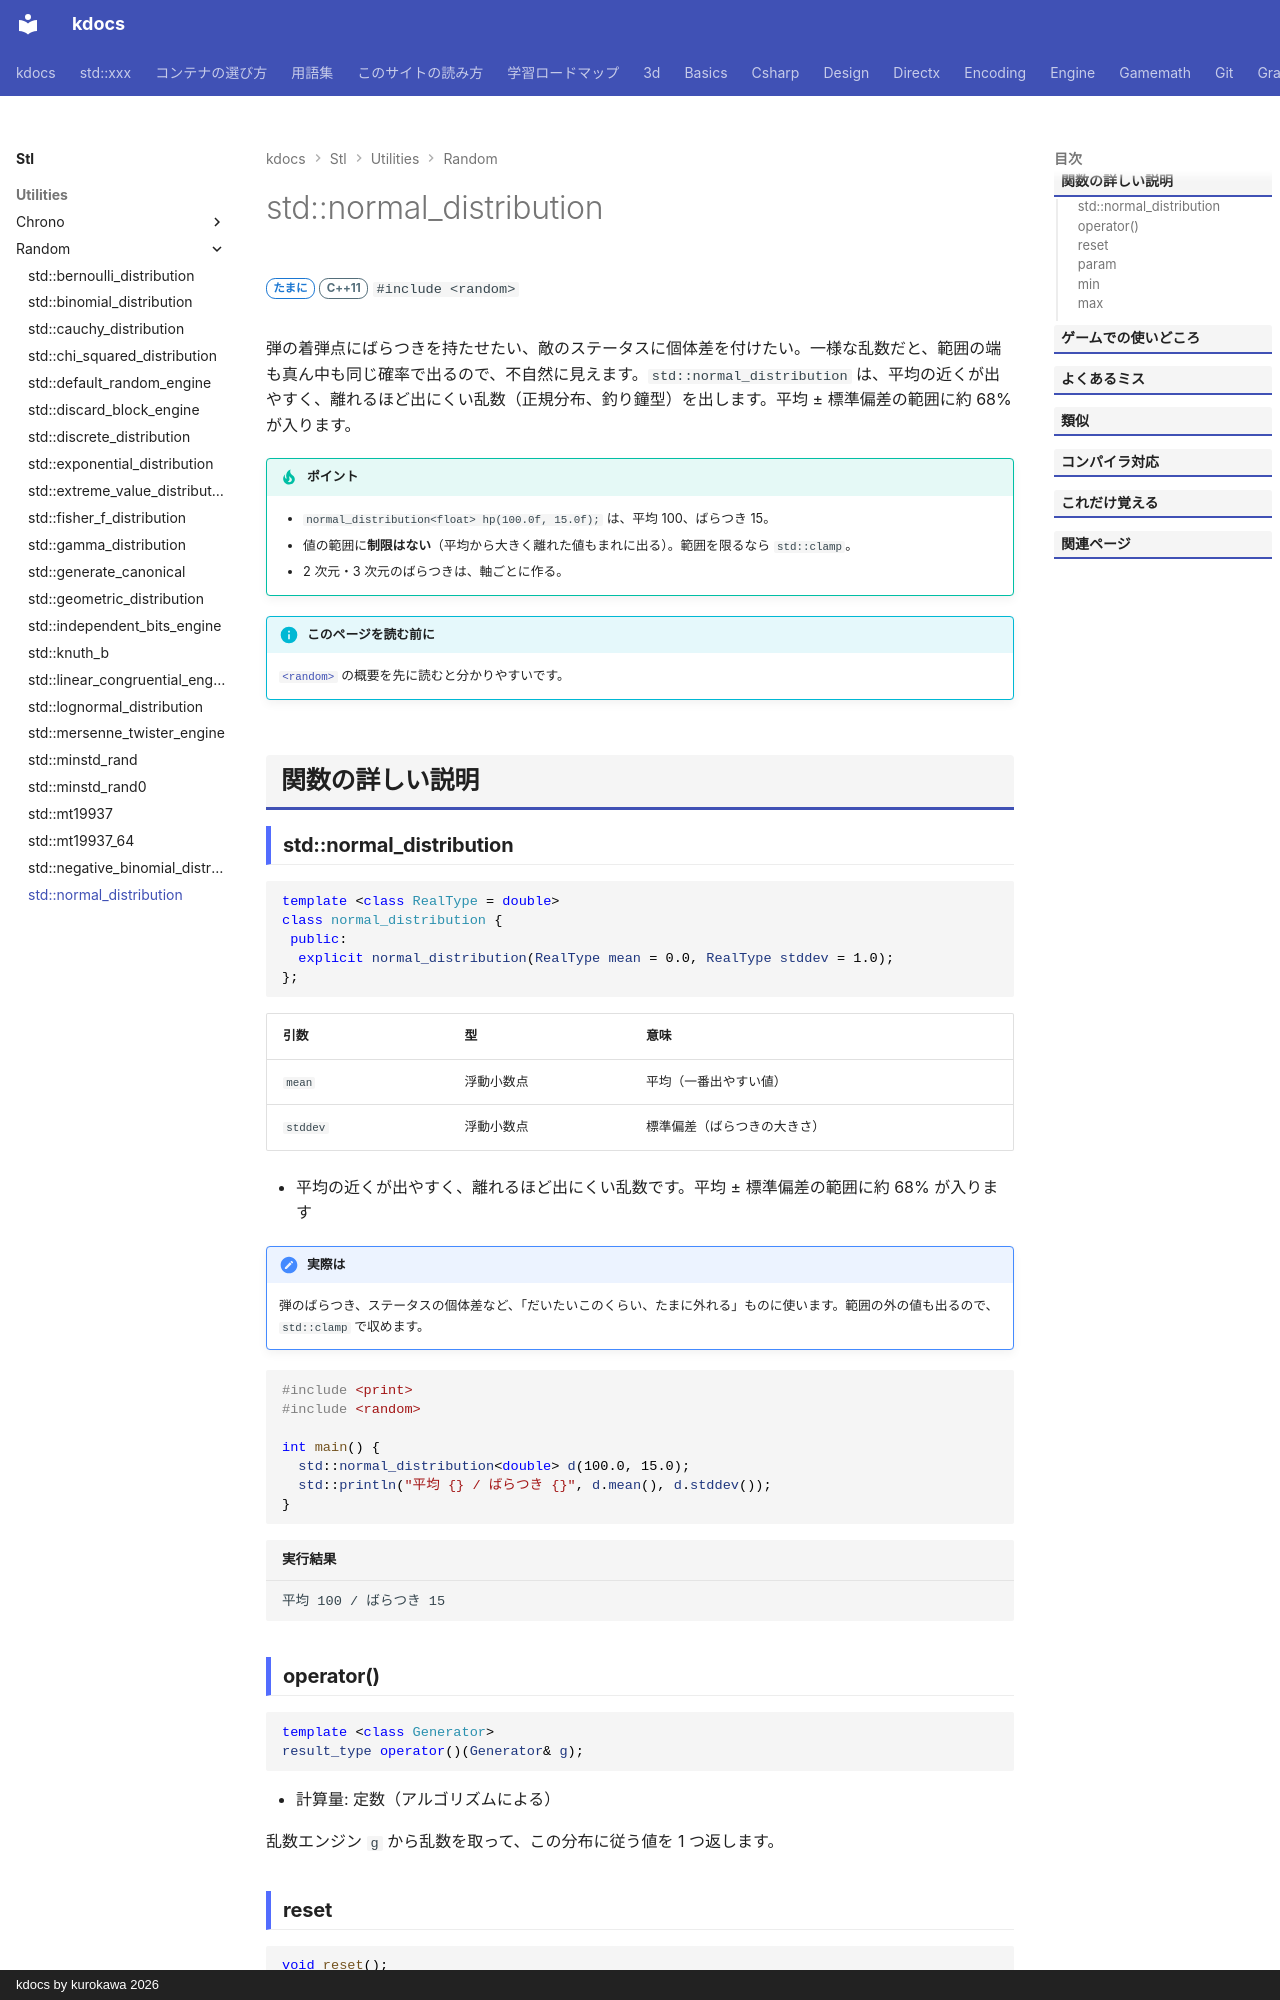

repository: qwzxdf/kdocs · page: stl/utilities/random/normal_distribution/index.html · generator: mkdocs · copyright: kdocs by kurokawa 2026

---
title: std::normal_distribution
summary: "正規分布（釣り鐘型）。平均の近くが出やすい。"
order: 14
group: 乱数の分布（std::xxx_distribution）
tags:
  - ユーティリティ
---

# std::normal_distribution

<div class="page-badges" markdown>
<span class="rank rank-sometimes">たまに</span>
<span class="ver ver-11">C++11</span>
`#include <random>`
</div>

弾の着弾点にばらつきを持たせたい、敵のステータスに個体差を付けたい。一様な乱数だと、範囲の端も真ん中も同じ確率で出るので、不自然に見えます。`std::normal_distribution` は、平均の近くが出やすく、離れるほど出にくい乱数（正規分布、釣り鐘型）を出します。平均 ± 標準偏差の範囲に約 68% が入ります。

!!! tip "ポイント"
    - `normal_distribution<float> hp(100.0f, 15.0f);` は、平均 100、ばらつき 15。
    - 値の範囲に**制限はない**（平均から大きく離れた値もまれに出る）。範囲を限るなら `std::clamp`。
    - 2 次元・3 次元のばらつきは、軸ごとに作る。

!!! info "このページを読む前に"
    [`<random>`](../random.md) の概要を先に読むと分かりやすいです。

## 関数の詳しい説明
